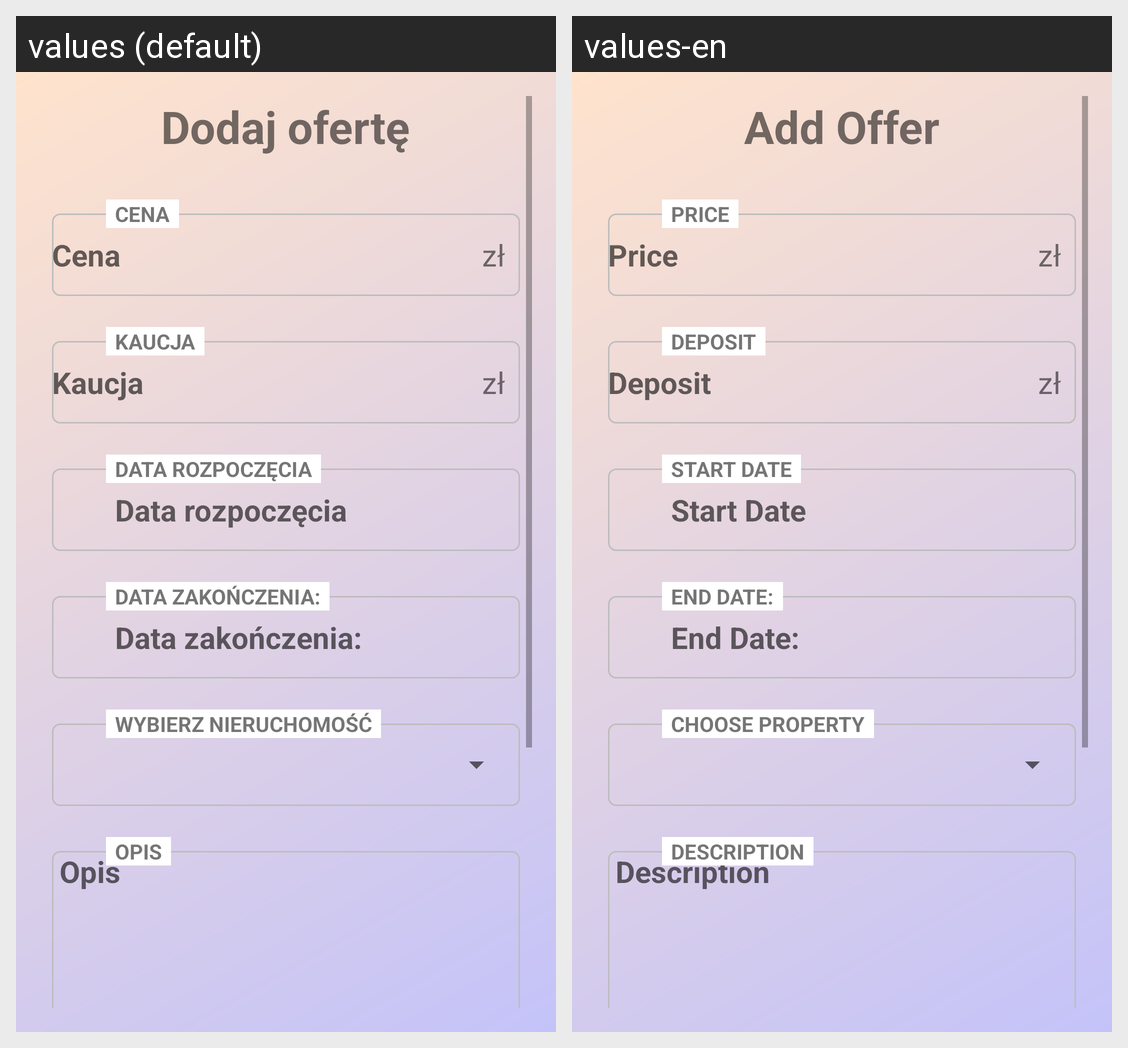

Strings drawn on this Android screen and how each of the app's shown locales translates them:
Android screen res/layout/fragment_add_offer.xml rendered under 2 locales, left to right: values (default), values-en. Device: Nexus 5 (rendered at 1080×1920; each locale shown at half size, 540×960, under a caption strip naming it); theme Theme.Flats4us21.
Strings drawn on this screen, with the default value and each locale's value (text and hints the layout hard-codes, and strings that could not be matched under every locale, appear in the picture but are not listed):

add_offer
  values: Dodaj ofertę
  values-en: Add Offer

price
  values: Cena
  values-en: Price

currency
  values: zł
  values-en: zł

deposit
  values: Kaucja
  values-en: Deposit

start_date
  values: Data rozpoczęcia
  values-en: Start Date

end_date
  values: Data zakończenia:
  values-en: End Date:

choose_property
  values: Wybierz nieruchomość
  values-en: Choose Property

description
  values: Opis
  values-en: Description
